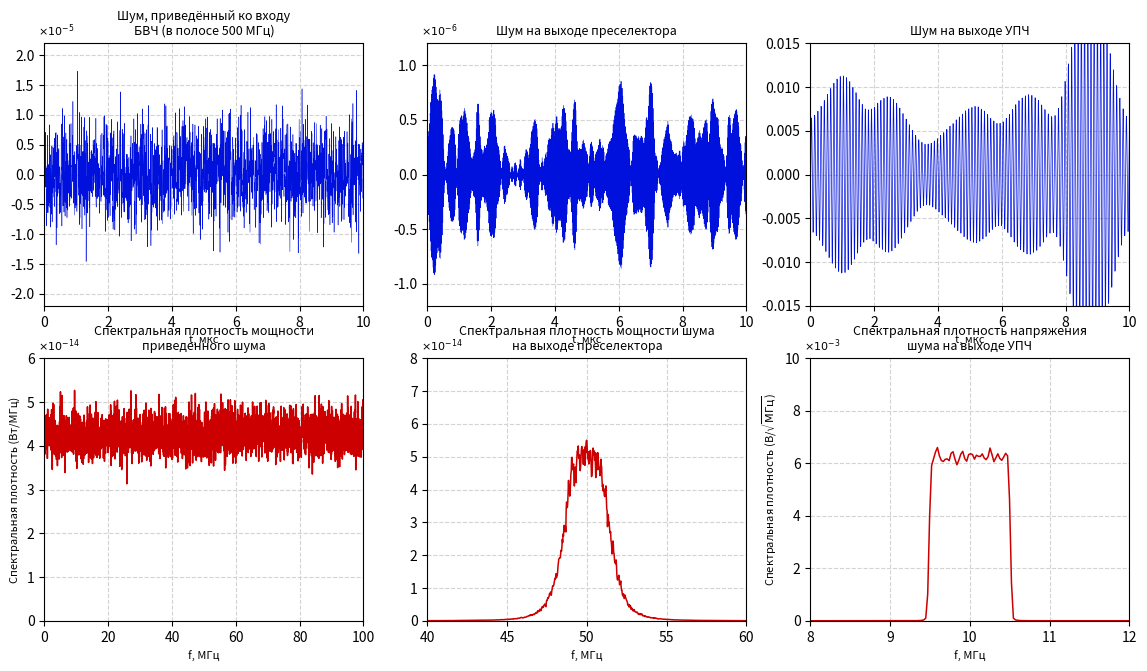

Python code for this plot:
import numpy as np
import matplotlib.pyplot as plt
import os

# Создаем папку для экспорта графиков, если её нет
os.makedirs("exports_fig", exist_ok=True)

# ==========================================
# 1. Параметры тракта БВЧ (Рис. 2 отчета)
# ==========================================
fs = 200.0e6  # 200 МГц
N = 1_920_000
t = np.arange(N) / fs

np.random.seed(42)

# 1) Входной шум
u_in_std = 0.45e-5
w_in = np.random.normal(0, u_in_std, N)

# 2) Шум на выходе преселектора (f0 = 50 МГц, П = 3 МГц)
freqs = np.fft.rfftfreq(N, 1.0 / fs)
x_p = 2.0 * (freqs - 50.0e6) / 3.0e6
H_pres = 1.0 / np.sqrt(1.0 + x_p**4)
w_pres_raw = np.fft.irfft(np.fft.rfft(np.random.normal(0, 1.0, N)) * H_pres, n=N)
w_pres = w_pres_raw * (0.28e-6 / np.std(w_pres_raw))

# 3) Шум на выходе УПЧ (f_p = 10 МГц, П = 1 МГц, СКО = 6.36 мВ)
u_upch_rms = 6.36e-3
mask_upch = (freqs >= 9.5e6) & (freqs <= 10.5e6)
H_upch = np.zeros_like(freqs)
H_upch[mask_upch] = 1.0
w_upch_raw = np.fft.irfft(np.fft.rfft(np.random.normal(0, 1.0, N)) * H_upch, n=N)
w_upch = w_upch_raw * (u_upch_rms / np.std(w_upch_raw))

# ==========================================
# 2. Вычисление спектров
# ==========================================
seg_len = 8192
n_segs = N // seg_len
win = np.hanning(seg_len)
scale_psd = 2.0 / (fs * np.sum(win**2))

def get_psd(sig):
    reshaped = sig[:n_segs * seg_len].reshape(n_segs, seg_len)
    fft_res = np.fft.rfft(reshaped * win, axis=1)
    return np.mean(np.abs(fft_res)**2 * scale_psd, axis=0)

f_axis = np.fft.rfftfreq(seg_len, 1.0 / fs) / 1e6  # МГц

psd_in_curve = (get_psd(w_in) / 50.0) * 1e6
psd_in_curve = psd_in_curve * (4.26e-14 / np.mean(psd_in_curve[(f_axis >= 10) & (f_axis <= 90)]))

psd_pres_raw = (get_psd(w_pres) / 50.0) * 1e6
psd_pres_curve = psd_pres_raw * (5.5e-14 / np.max(psd_pres_raw))

psd_upch_raw = np.sqrt(get_psd(w_upch) * 1e6)
psd_upch_curve = psd_upch_raw * (6.6e-3 / np.max(psd_upch_raw))

# ==========================================
# 3. Отрисовка и сохранение в exports_fig/
# ==========================================
fig, axs = plt.subplots(2, 3, figsize=(14, 7.5))

idx_10us = np.where((t >= 0) & (t <= 10.0e-6))[0]
t_us = t[idx_10us] * 1e6

# [0, 0] Входной шум
axs[0, 0].plot(t_us, w_in[idx_10us] * 1e5, color='#0011dd', lw=0.35)
axs[0, 0].set_title("Шум, приведённый ко входу\nБВЧ (в полосе 500 МГц)", fontsize=9)
axs[0, 0].set_xlabel("t, мкс", fontsize=8)
axs[0, 0].set_xlim(0, 10)
axs[0, 0].set_ylim(-2.2, 2.2)
axs[0, 0].text(-0.02, 1.03, r"$\times 10^{-5}$", transform=axs[0, 0].transAxes, fontsize=8)
axs[0, 0].grid(True, linestyle='--', color='lightgray')

# [0, 1] Выход преселектора
axs[0, 1].plot(t_us, w_pres[idx_10us] * 1e6, color='#0011dd', lw=0.45)
axs[0, 1].set_title("Шум на выходе преселектора", fontsize=9)
axs[0, 1].set_xlabel("t, мкс", fontsize=8)
axs[0, 1].set_xlim(0, 10)
axs[0, 1].set_ylim(-1.2, 1.2)
axs[0, 1].text(-0.02, 1.03, r"$\times 10^{-6}$", transform=axs[0, 1].transAxes, fontsize=8)
axs[0, 1].grid(True, linestyle='--', color='lightgray')

# [0, 2] Выход УПЧ
axs[0, 2].plot(t_us, w_upch[idx_10us], color='#0011dd', lw=0.5)
axs[0, 2].set_title("Шум на выходе УПЧ", fontsize=9)
axs[0, 2].set_xlabel("t, мкс", fontsize=8)
axs[0, 2].set_xlim(0, 10)
axs[0, 2].set_ylim(-0.015, 0.015)
axs[0, 2].grid(True, linestyle='--', color='lightgray')

# [1, 0] СПМ приведенного шума
axs[1, 0].plot(f_axis, psd_in_curve * 1e14, color='#cc0000', lw=1.1)
axs[1, 0].set_title("Спектральная плотность мощности\nприведенного шума", fontsize=9)
axs[1, 0].set_xlabel("f, МГц", fontsize=8)
axs[1, 0].set_ylabel("Спектральная плотность (Вт/МГц)", fontsize=8)
axs[1, 0].set_xlim(0, 100)
axs[1, 0].set_ylim(0, 6.0)
axs[1, 0].text(-0.02, 1.03, r"$\times 10^{-14}$", transform=axs[1, 0].transAxes, fontsize=8)
axs[1, 0].grid(True, linestyle='--', color='lightgray')

# [1, 1] СПМ преселектора
axs[1, 1].plot(f_axis, psd_pres_curve * 1e14, color='#cc0000', lw=1.1)
axs[1, 1].set_title("Спектральная плотность мощности шума\nна выходе преселектора", fontsize=9)
axs[1, 1].set_xlabel("f, МГц", fontsize=8)
axs[1, 1].set_xlim(40, 60)
axs[1, 1].set_ylim(0, 8.0)
axs[1, 1].text(-0.02, 1.03, r"$\times 10^{-14}$", transform=axs[1, 1].transAxes, fontsize=8)
axs[1, 1].grid(True, linestyle='--', color='lightgray')

# [1, 2] СП напряжения УПЧ
axs[1, 2].plot(f_axis, psd_upch_curve * 1e3, color='#cc0000', lw=1.1)
axs[1, 2].set_title("Спектральная плотность напряжения\nшума на выходе УПЧ", fontsize=9)
axs[1, 2].set_xlabel("f, МГц", fontsize=8)
axs[1, 2].set_ylabel(r"Спектральная плотность (В/$\sqrt{\mathrm{МГц}}$)", fontsize=8)
axs[1, 2].set_xlim(8.0, 12.0)
axs[1, 2].set_ylim(0, 10.0)
axs[1, 2].text(-0.02, 1.03, r"$\times 10^{-3}$", transform=axs[1, 2].transAxes, fontsize=8)
axs[1, 2].grid(True, linestyle='--', color='lightgray')
# Путь с тильдой, который развернется в полный путь к домашней директории
output_dir = os.path.expanduser("~/Documents/MPEI/УПОС/РГР1_Иван/exports_fig")
os.makedirs(output_dir, exist_ok=True)

output_path = os.path.join(output_dir, "pic1.png")

# Сохранение графика
plt.savefig(output_path, dpi=200)
print(f"График успешно сохранен: {output_path}")
